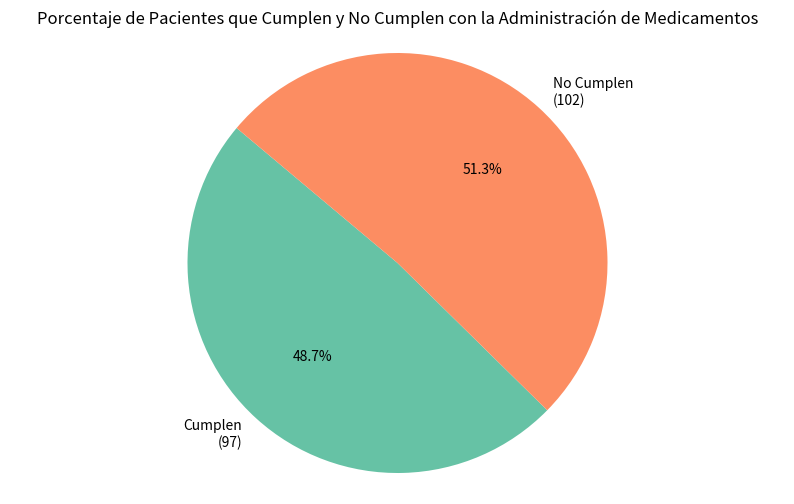
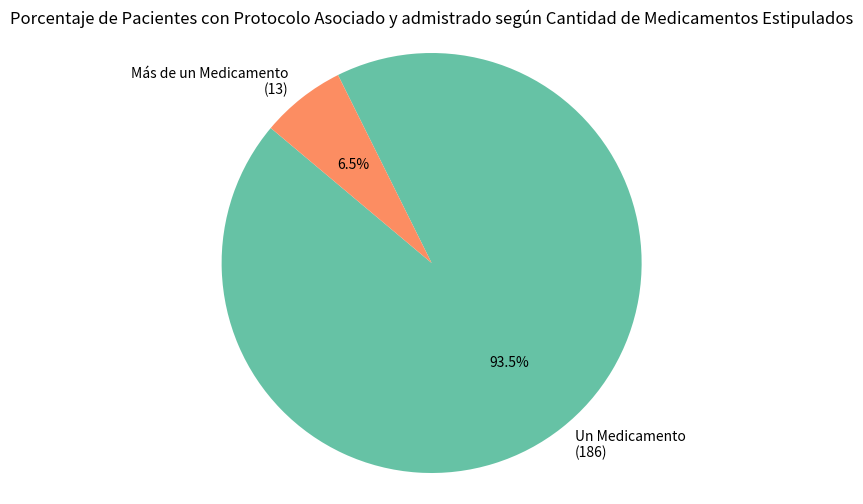
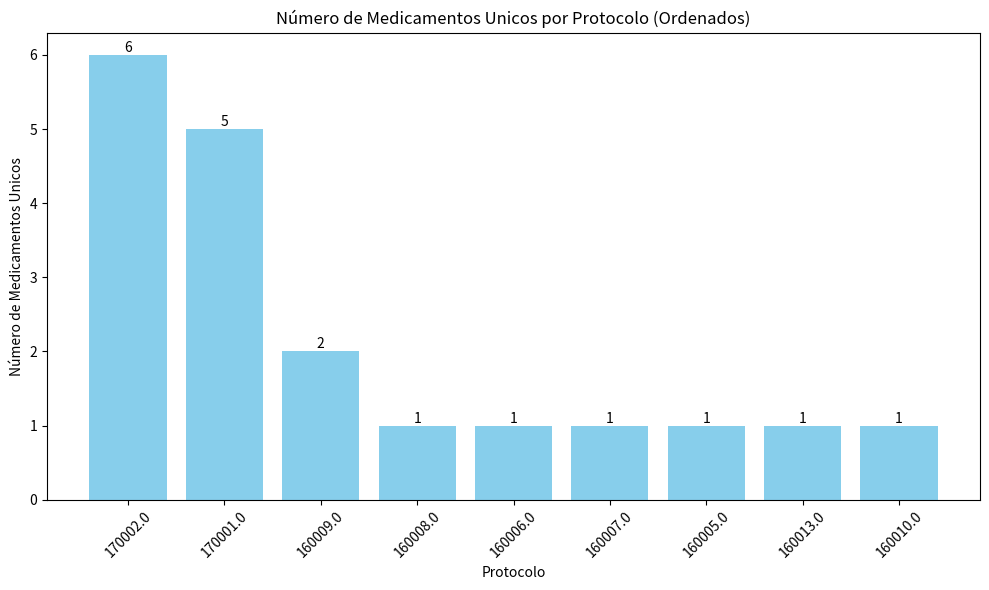
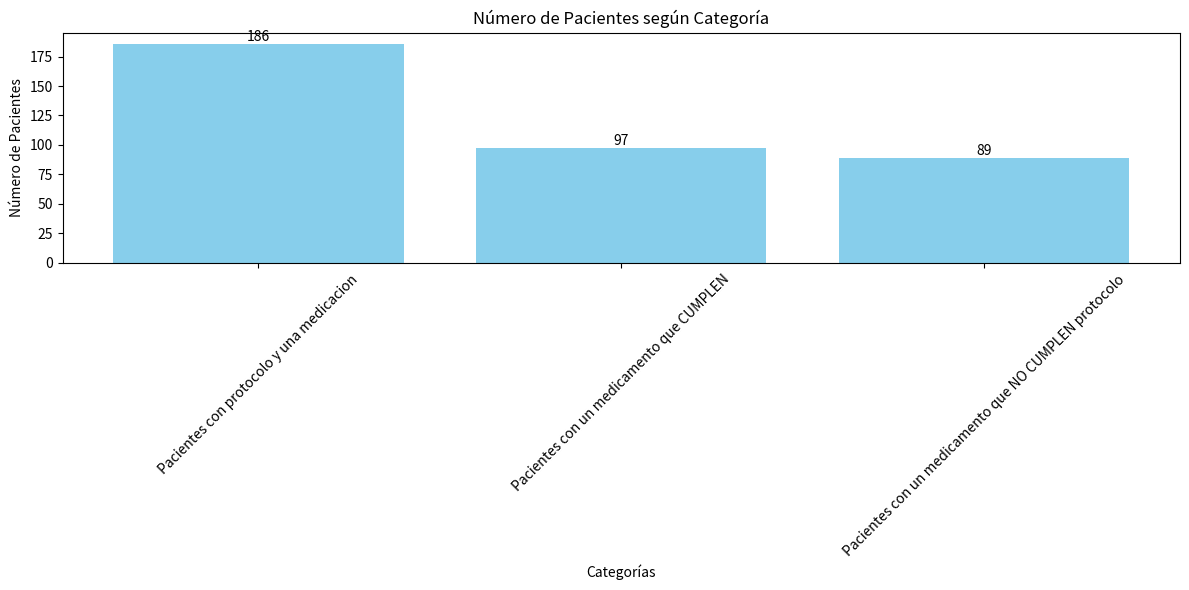

These figures' Python source, in order:
import matplotlib.pyplot as plt

def plot_posology_compliance():
    # Datos
    pacientes_admin_medicamentos = 199
    pacientes_cumplen = 97
    pacientes_no_cumplen = 102
    # Calculamos los porcentajes
    porcentaje_cumplen = (pacientes_cumplen / pacientes_admin_medicamentos) * 100
    porcentaje_no_cumplen = (pacientes_no_cumplen / pacientes_admin_medicamentos) * 100
    # Etiquetas y valores para la gráfica
    etiquetas = ['Cumplen\n({})'.format(pacientes_cumplen), 'No Cumplen\n({})'.format(pacientes_no_cumplen)]
    valores = [porcentaje_cumplen, porcentaje_no_cumplen]
    # Colores para las secciones de la gráfica
    colores = ['#66c2a5', '#fc8d62']
    # Crear la gráfica de torta
    plt.figure(figsize=(10, 6))
    plt.pie(valores, labels=etiquetas, autopct='%1.1f%%', colors=colores, startangle=140)
    plt.title('Porcentaje de Pacientes que Cumplen y No Cumplen con la Administración de Medicamentos')
    plt.axis('equal')  # Equal aspect ratio ensures that pie is drawn as a circle.
    plt.show()

def plot_num_medicament():
    pacientes_protocolo_asociado = 199
    pacientes_un_medicamento = 186
    pacientes_mas_de_un_medicamento = 13
    # Calculamos los porcentajes
    porcentaje_un_medicamento = (pacientes_un_medicamento / pacientes_protocolo_asociado) * 100
    porcentaje_mas_de_un_medicamento = (pacientes_mas_de_un_medicamento / pacientes_protocolo_asociado) * 100
    # Etiquetas y valores para la gráfica
    etiquetas = ['Un Medicamento\n({})'.format(pacientes_un_medicamento), 'Más de un Medicamento\n({})'.format(pacientes_mas_de_un_medicamento)]
    valores = [porcentaje_un_medicamento, porcentaje_mas_de_un_medicamento]
    # Colores para las secciones de la gráfica
    colores = ['#66c2a5', '#fc8d62']
    # Crear la gráfica de torta
    plt.figure(figsize=(10, 6))
    plt.pie(valores, labels=etiquetas, autopct='%1.1f%%', colors=colores, startangle=140)
    plt.title('Porcentaje de Pacientes con Protocolo Asociado y admistrado según Cantidad de Medicamentos Estipulados')
    plt.axis('equal')  # Equal aspect ratio ensures that pie is drawn as a circle.
    plt.show()


def bar_chart_protocolos():
    # Datos
    protocolos = ['170001.0', '170002.0', '160008.0', '160006.0', '160007.0', '160005.0', '160013.0', '160009.0', '160010.0']
    num_medicamentos = [5, 6, 1, 1, 1, 1, 1, 2, 1]
    # Ordenar protocolos y num_medicamentos de mayor a menor según num_medicamentos
    protocolos_ordenados, num_medicamentos_ordenados = zip(*sorted(zip(protocolos, num_medicamentos), key=lambda x: x[1], reverse=True))
    # Crear gráfico de barras
    plt.figure(figsize=(10, 6))
    bars = plt.bar(protocolos_ordenados, num_medicamentos_ordenados, color='skyblue')
    # Añadir etiquetas y título
    plt.xlabel('Protocolo')
    plt.ylabel('Número de Medicamentos Unicos')
    plt.title('Número de Medicamentos Unicos por Protocolo (Ordenados)')
    plt.xticks(rotation=45)  # Rotar etiquetas del eje x para mejor visualización
    # Añadir valores en cada barra
    for bar in bars:
        height = bar.get_height()
        plt.text(bar.get_x() + bar.get_width()/2, height, '%d' % int(height), ha='center', va='bottom')
    # Mostrar gráfico
    plt.tight_layout()  # Ajustar diseño para evitar recorte de etiquetas
    plt.show()

def bar_chart_1med():
    # Datos
    categorias = ['Pacientes con protocolo y una medicacion',
                'Pacientes con un medicamento que CUMPLEN',
                'Pacientes con un medicamento que NO CUMPLEN protocolo']
    num_pacientes = [186, 97, 89]
    # Crear gráfico de barras
    plt.figure(figsize=(12,6))
    bars = plt.bar(categorias, num_pacientes, color='skyblue')
    # Añadir etiquetas y título
    plt.xlabel('Categorías')
    plt.ylabel('Número de Pacientes')
    plt.title('Número de Pacientes según Categoría')
    plt.xticks(rotation=45)  # Rotar etiquetas del eje x para mejor visualización
    # Añadir valores en cada barra
    for bar in bars:
        height = bar.get_height()
        plt.text(bar.get_x() + bar.get_width()/2, height, '%d' % int(height), ha='center', va='bottom')
    # Mostrar gráfico
    plt.tight_layout()  # Ajustar diseño para evitar recorte de etiquetas
    plt.show()

import matplotlib.pyplot as plt

def bar_chart_more_than_1_med():
    # Datos
    categorias = ['Pacientes con protocolo que su medicamento estipulado era más de uno',
                  'Pacientes con protocolo que NO CUMPLEN y su medicamento administrado era más de uno']
    num_pacientes = [31, 31]
    # Crear gráfico de barras
    plt.figure(figsize=(8,6))
    bars = plt.bar(categorias, num_pacientes, color='skyblue')
    # Añadir etiquetas y título
    plt.xlabel('Categorías')
    plt.ylabel('Número de Pacientes')
    plt.title('Número de Pacientes con Más de una Medicación según Categoría')
    plt.xticks(rotation=45)  # Rotar etiquetas del eje x para mejor visualización
    # Añadir valores en cada barra
    for bar in bars:
        height = bar.get_height()
        plt.text(bar.get_x() + bar.get_width()/2, height, '%d' % int(height), ha='center', va='bottom')
    # Mostrar gráfico
    plt.tight_layout()  # Ajustar diseño para evitar recorte de etiquetas
    plt.show()


plot_posology_compliance()
plot_num_medicament()
bar_chart_protocolos()
bar_chart_1med()
#bar_chart_more_than_1_med()

